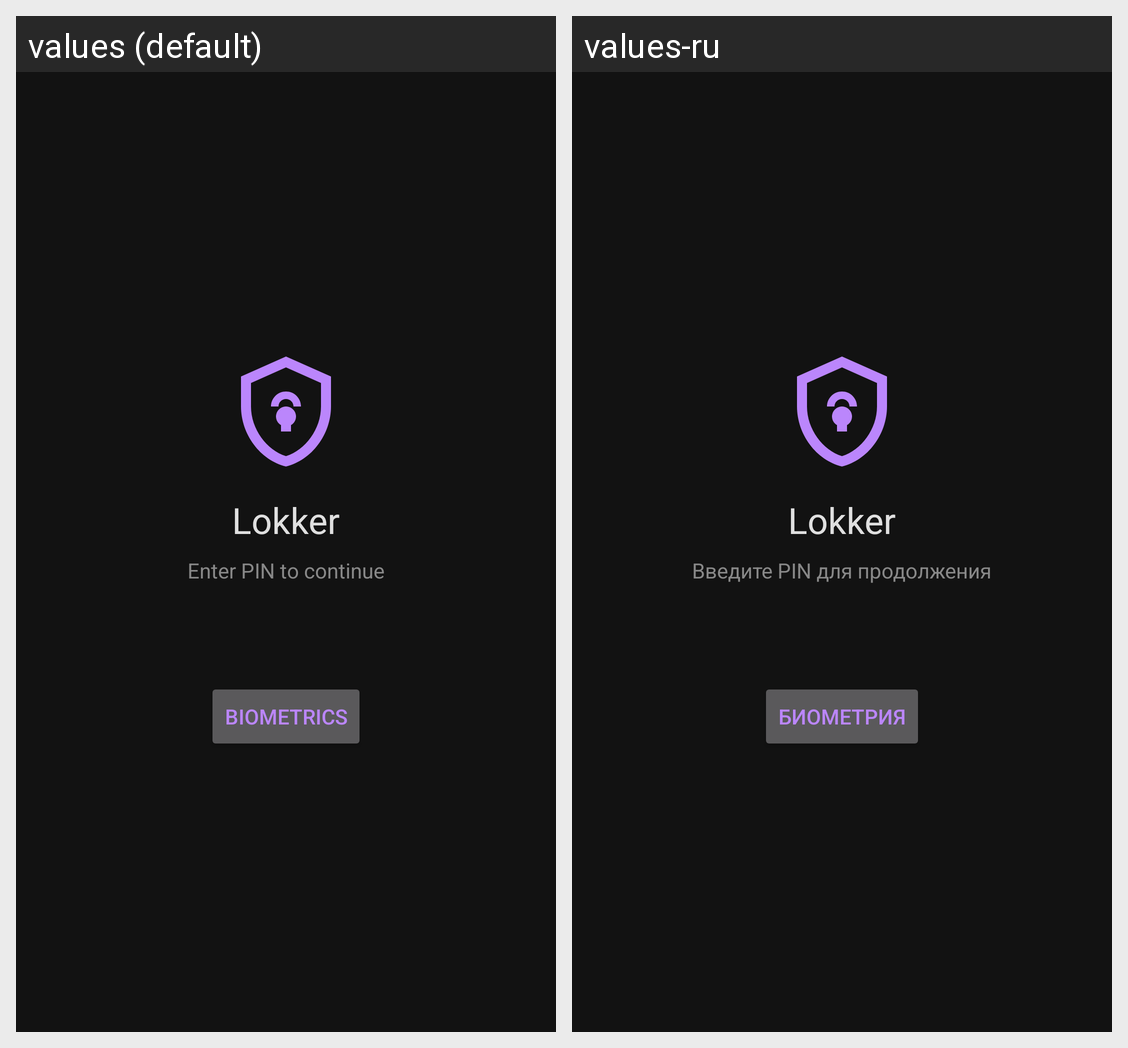

This grid shows one Android layout under two languages. Give, for every string resource on the screen, its name, the default text and each shown locale's text.
Android screen res/layout/activity_auth.xml rendered under 2 locales, left to right: values (default), values-ru. Device: Nexus 5 (rendered at 1080×1920; each locale shown at half size, 540×960, under a caption strip naming it); theme AppTheme.
Strings drawn on this screen, with the default value and each locale's value (text and hints the layout hard-codes, and strings that could not be matched under every locale, appear in the picture but are not listed):

pin_title
  values: Lokker
  values-ru: Lokker

pin_subtitle
  values: Enter PIN to continue
  values-ru: Введите PIN для продолжения

biometric_label
  values: Biometrics
  values-ru: Биометрия
